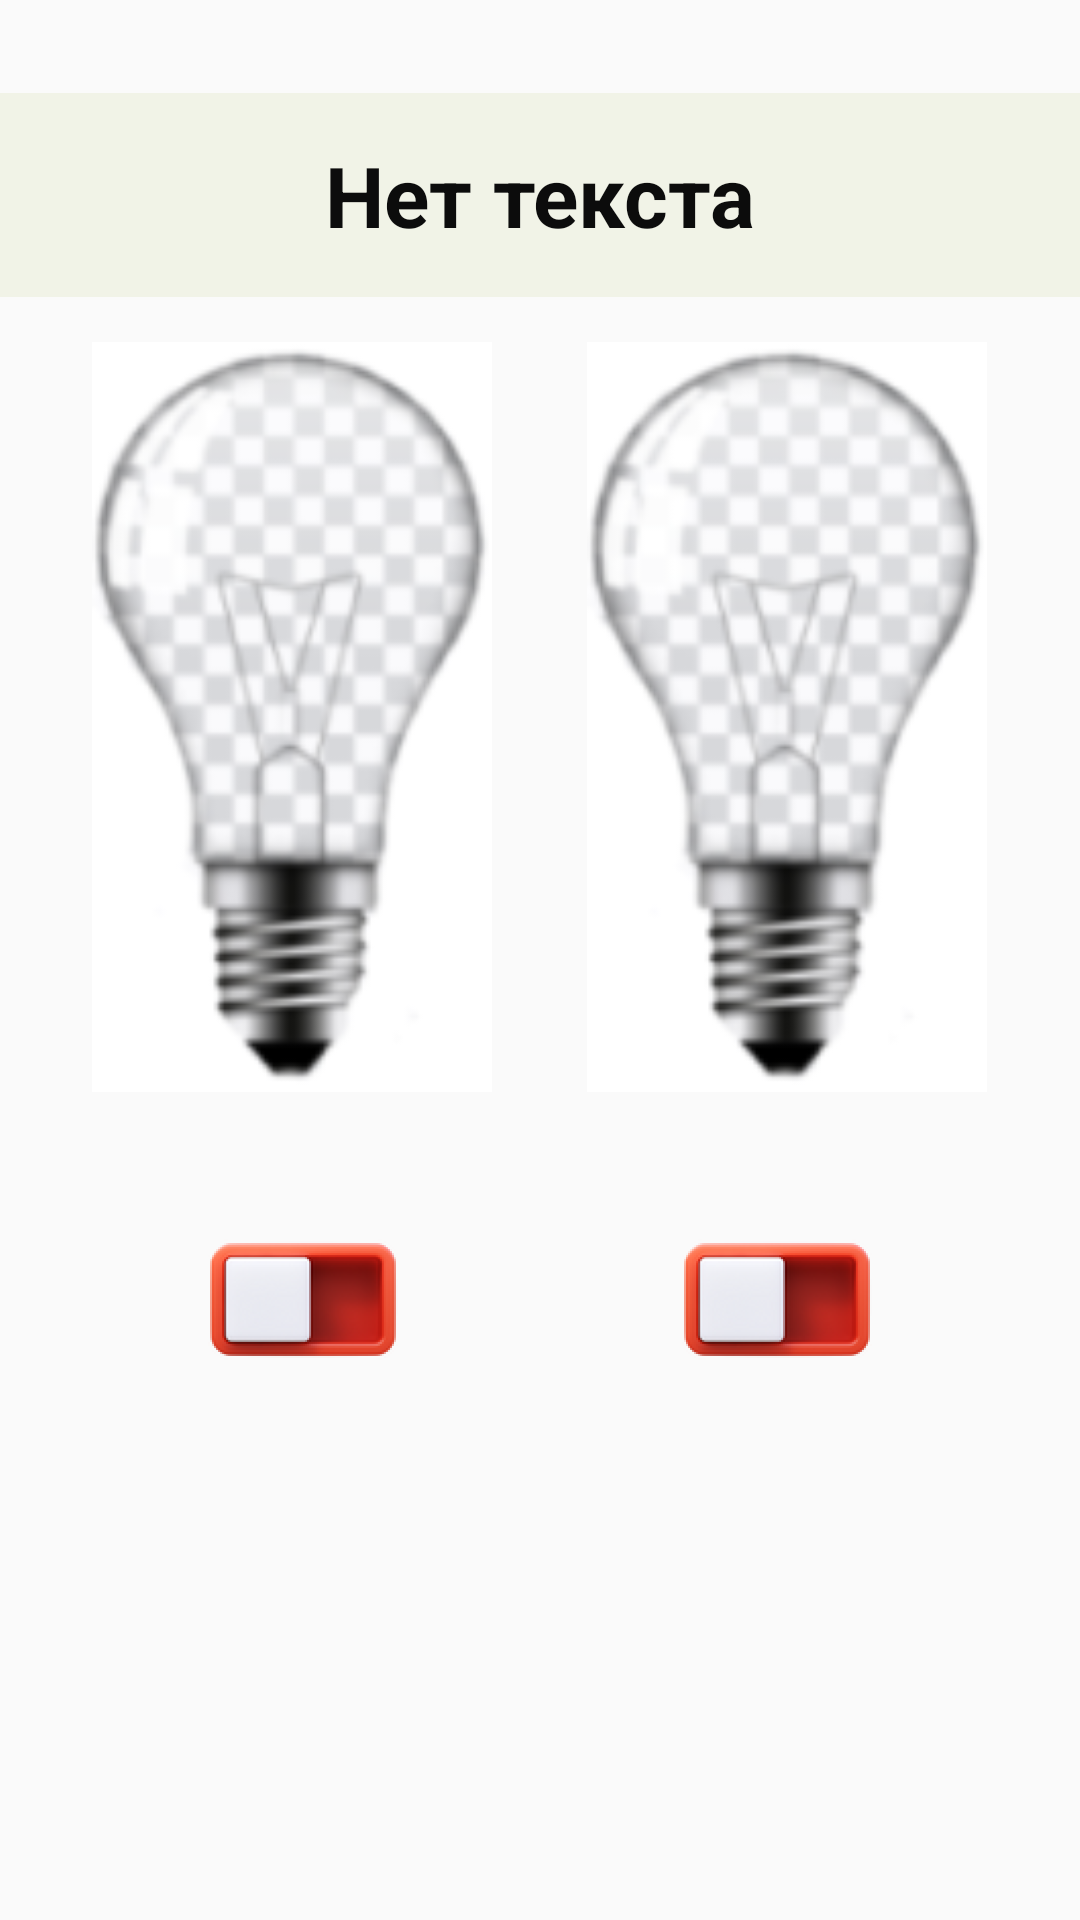

Produce the Android XML layout that renders to this screen, including the resource entries it uses.
<!-- AndroidManifest.xml: application theme Theme.MyDacha2 -->
<!-- res/layout/fragment_two_switch.xml -->
<?xml version="1.0" encoding="utf-8"?>
<FrameLayout xmlns:android="http://schemas.android.com/apk/res/android"
    xmlns:tools="http://schemas.android.com/tools"
    android:layout_width="match_parent"
    android:layout_height="match_parent"
    xmlns:app="http://schemas.android.com/apk/res-auto"
    tools:context=".fragment.TwoSwitchFragment">

    <LinearLayout
        android:layout_width="match_parent"
        android:layout_height="match_parent"
        android:layout_marginTop="@dimen/layout_marginTop"
        android:orientation="vertical">

        <TextView
                android:id="@+id/textView_point"
                style="@style/header_style"
                app:layout_constraintEnd_toEndOf="parent"
                app:layout_constraintStart_toStartOf="parent"
                app:layout_constraintTop_toTopOf="parent"
                app:textAllCaps="false"
                tools:ignore="TextViewEdits" />

        <LinearLayout
            android:layout_width="match_parent"
            android:layout_height="wrap_content"
            android:gravity="center_horizontal"
            android:orientation="horizontal">

            <ImageView
                android:id="@+id/imageViewLamp1"
                android:layout_width="150dp"
                android:layout_height="250dp"
                android:layout_marginTop="@dimen/layout_marginTop"
                android:contentDescription="@string/iv_wc_lamp_name"
                app:srcCompat="@drawable/lamp_off"
                tools:ignore="ImageContrastCheck" />

            <ImageView
                android:id="@+id/imageViewLamp2"
                android:layout_width="150dp"
                android:layout_height="250dp"
                android:layout_marginStart="@dimen/layout_marginTop"
                android:layout_marginTop="@dimen/layout_marginTop"
                android:contentDescription="@string/iv_wc_lamp_name"
                app:srcCompat="@drawable/lamp_off"
                tools:ignore="ImageContrastCheck" />


        </LinearLayout>

        <LinearLayout
            android:layout_width="match_parent"
            android:layout_height="wrap_content"
            android:gravity="center_horizontal"
            android:orientation="horizontal">

            <ImageButton
                android:id="@+id/imageButtonSet1"
                android:layout_width="wrap_content"
                android:layout_height="wrap_content"
                android:layout_marginEnd="@dimen/base_margin"
                android:layout_marginTop="@dimen/layout_marginTop"
                android:background="@null"
                android:contentDescription="@string/bt_wc_off_name"
                app:srcCompat="@mipmap/icons8_off_94_foreground" />

            <ImageButton
                android:id="@+id/imageButtonSet2"
                android:layout_width="wrap_content"
                android:layout_height="wrap_content"
                android:layout_marginStart="@dimen/base_margin"
                android:layout_marginTop="@dimen/layout_marginTop"
                android:background="@null"
                android:contentDescription="@string/bt_wc_off_name"
                app:srcCompat="@mipmap/icons8_off_94_foreground" />
        </LinearLayout>

        <LinearLayout
            android:layout_width="match_parent"
            android:layout_height="wrap_content"
            android:gravity="center_horizontal"
            android:orientation="horizontal">

            <TextView
                android:id="@+id/textViewTamer1"
                android:layout_width="wrap_content"
                android:layout_height="wrap_content"
                android:layout_marginTop="@dimen/layout_marginTop"
                android:layout_marginEnd="@dimen/ic_clear_margin"
                android:textAlignment="center"
                android:textColor="#F3DA03"
                android:textSize="34sp" />

            <TextView
                android:id="@+id/textViewTamer2"
                android:layout_width="wrap_content"
                android:layout_height="wrap_content"
                android:layout_marginTop="@dimen/layout_marginTop"
                android:textAlignment="center"
                android:layout_marginStart="@dimen/ic_clear_margin"
                android:textColor="#F3DA03"
                android:textSize="34sp" />
        </LinearLayout>
    </LinearLayout>


</FrameLayout>
<!-- resources referenced by this layout -->
<resources>
  <dimen name="base_margin">25dp</dimen>
  <dimen name="ic_clear_margin">56dp</dimen>
  <dimen name="layout_marginTop">15dp</dimen>
  <!-- drawable lamp_off: png bitmap (drawable, 14926 bytes) -->
  <!-- mipmap icons8_off_94_foreground: png bitmap (mipmap-hdpi, 11090 bytes) -->
  <string name="bt_wc_off_name">ВЫКЛЮЧИТЬ</string>
  <string name="iv_wc_lamp_name">TODO</string>
  <style name="header_style" parent="Widget.MaterialComponents.TextInputLayout.OutlinedBox.ExposedDropdownMenu">
          <item name="android:layout_width">match_parent</item>
          <item name="android:layout_height">68dp</item>
          <item name="android:layout_marginTop">16dp</item>
          <item name="android:textSize">@dimen/text_title_size</item>
          <item name="android:textColor">#0C0C0C</item>
          <item name="android:textStyle">bold</item>
          <item name="android:background">#F1F3E7</item>
          <item name="android:gravity">center</item>
          <item name="android:text">@string/not_text</item>
      </style>
  <style name="Theme.MyDacha2" parent="Theme.AppCompat.Light.DarkActionBar">
          
          <item name="colorPrimary">@color/green_500</item>
          <item name="colorPrimaryDark">@color/button_700</item>
          <item name="colorAccent">@color/teal_200</item>
          
      </style>
  <dimen name="text_title_size">28sp</dimen>
  <string name="not_text">Нет текста</string>
  <color name="green_500">#4E8A08</color>
  <color name="button_700">#B30006</color>
  <color name="teal_200">#FF03DAC5</color>
</resources>
